Run: headless pygame with SDL's dummy video driver; simulated clock (each Clock.tick advances the game by its frame time, no real sleeping); random seed 0; keys injected as events and as key.get_pressed() state; mouse plan: one left click at the window centre at the start of phase 2, then a move to the lower-right quarter at the start of phase 3.
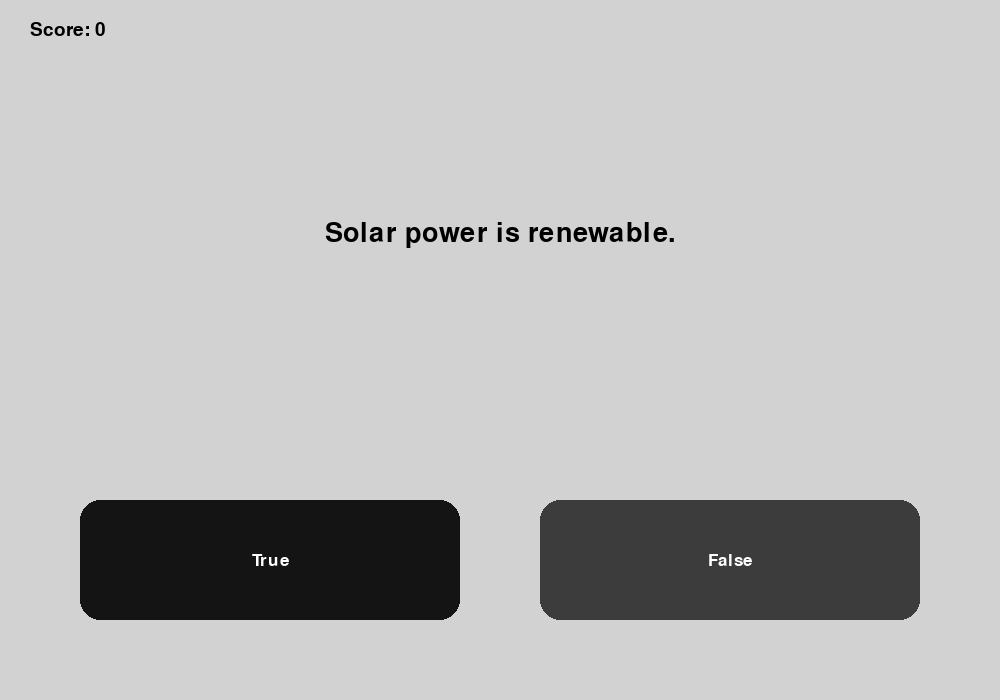
Frame 1 of 4 · flips 1–60 · no input
Frame 2 of 4 · flips 61–180 · clicked the window centre · tapped SPACE, RETURN · held RIGHT (→), D · screen unchanged from frame 1, image omitted
Frame 3 of 4 · flips 181–300 · moved the mouse to the lower-right quarter · held DOWN (↓), S · screen unchanged from frame 2, image omitted
Frame 4 of 4 · flips 301–420 · held LEFT (←), A, UP (↑), W · screen unchanged from frame 3, image omitted

The pygame program that drew these frames:

import pygame
import random
import sys
pygame.init()

sw = 1000
sh = 700

win = pygame.display.set_mode((sw,sh))
pygame.display.set_caption("Eco Quiz")
clock = pygame.time.Clock()

bgColor = (210,210,210)
white = (255,255,255)
black = (0,0,0)

dark1 = (20,20,20)
dark2 = (60,60,60)

score = 0
questionNum = 0
run = True

fontBig = pygame.font.SysFont("Arial",40)
fontMed = pygame.font.SysFont("Arial",28)
fontSmall = pygame.font.SysFont("Arial",26)

questions = [
    {"question":"Solar power is renewable.","answers":["True","False"],"correct":0},
    {"question":"Plastic bottles cannot be recycled.","answers":["True","False"],"correct":1},
    {"question":"Biking is eco friendly.","answers":["True","False"],"correct":0},
    {"question":"Carbon dioxide harms the planet.","answers":["True","False"],"correct":0},
    {"question":"Leaving lights on saves energy.","answers":["True","False"],"correct":1},
    {"question":"Trees help clean the air.","answers":["True","False"],"correct":0},
    {"question":"Ice caps are melting.","answers":["True","False"],"correct":0},
    {"question":"Compost is made from food waste.","answers":["True","False"],"correct":0},
    {"question":"Fixing leaks saves water.","answers":["True","False"],"correct":0},
    {"question":"Coal is renewable.","answers":["True","False"],"correct":1}]

boxes = [
    pygame.Rect(80,500,380,120),
    pygame.Rect(540,500,380,120)
]

boxColors = [dark1,dark2]

while run:
    clock.tick(60)

    win.fill(bgColor)

    scoreText = fontMed.render("Score: "+str(score),1,black)
    questionText = fontBig.render(questions[questionNum]["question"],1,black)

    win.blit(scoreText,(30,20))
    win.blit(questionText,(sw//2-questionText.get_width()//2,220))

    for i in range(2):
        pygame.draw.rect(win,boxColors[i],boxes[i],border_radius=20)

        answerText = fontSmall.render(questions[questionNum]["answers"][i],1,white)

        win.blit(answerText,(boxes[i].x+boxes[i].width//2-answerText.get_width()//2,boxes[i].y+boxes[i].height//2-answerText.get_height()//2))

    for event in pygame.event.get():

        if event.type == pygame.QUIT:
            run = False

        if event.type == pygame.MOUSEBUTTONDOWN:
            mousePos = pygame.mouse.get_pos()

            for i in range(2):

                if boxes[i].collidepoint(mousePos):

                    if i == questions[questionNum]["correct"]:
                        score += 100
                        questionNum += 1

                        if questionNum >= len(questions):
                            win.fill(bgColor)

                            winText = fontBig.render("YOU WON! FINAL SCORE: "+str(score),1,black)

                            win.blit(winText,(sw//2-winText.get_width()//2,sh//2-winText.get_height()//2))

                            pygame.display.update()
                            pygame.time.delay(4000)

                            pygame.quit()
                            sys.exit()

                    else:
                        pygame.quit()
                        sys.exit()

    pygame.display.update()

pygame.quit()
